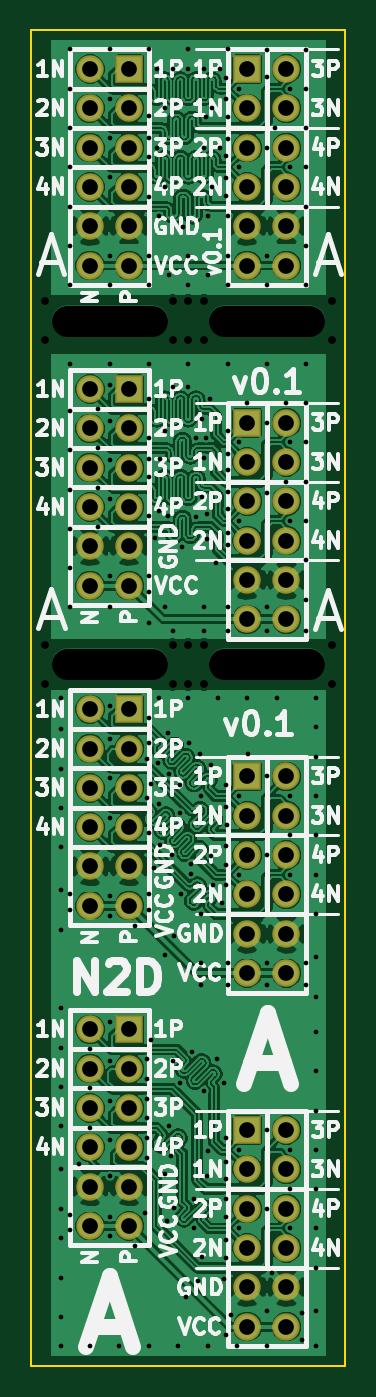
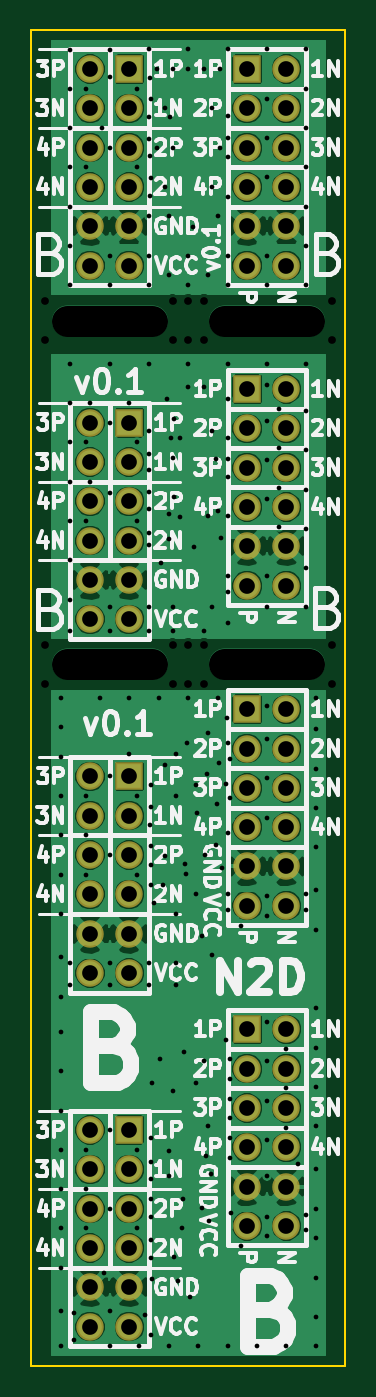
Circuit board: 11 layer files. Board 20.3 x 86.4 mm.
- bottom_copper: pmod-adapter-CuBottom.gbl (147528 bytes)
- top_copper: pmod-adapter-CuTop.gtl (411151 bytes)
- outline: pmod-adapter-EdgeCuts.gm1 (524 bytes)
- bottom_mask: pmod-adapter-MaskBottom.gbs (2745 bytes)
- top_mask: pmod-adapter-MaskTop.gts (2745 bytes)
- drill: pmod-adapter-NPTH.drl (657 bytes)
- paste: pmod-adapter-PasteBottom.gbp (303 bytes)
- paste: pmod-adapter-PasteTop.gtp (303 bytes)
- bottom_silk: pmod-adapter-SilkBottom.gbo (48058 bytes)
- top_silk: pmod-adapter-SilkTop.gto (46020 bytes)
- drill: pmod-adapter.drl (6388 bytes)

=== bottom_copper: pmod-adapter-CuBottom.gbl (147528 bytes, source omitted) ===
=== top_copper: pmod-adapter-CuTop.gtl (411151 bytes, source omitted) ===
=== outline: pmod-adapter-EdgeCuts.gm1 ===
G04 #@! TF.FileFunction,Profile,NP*
%FSLAX46Y46*%
G04 Gerber Fmt 4.6, Leading zero omitted, Abs format (unit mm)*
G04 Created by KiCad (PCBNEW 4.0.4+e1-6308~48~ubuntu14.04.1-stable) date Sun Nov 27 15:18:37 2016*
%MOMM*%
%LPD*%
G01*
G04 APERTURE LIST*
%ADD10C,0.350000*%
%ADD11C,0.150000*%
G04 APERTURE END LIST*
D10*
D11*
X55880000Y-21590000D02*
X35560000Y-21590000D01*
X35560000Y-107950000D02*
X35560000Y-21590000D01*
X55880000Y-107950000D02*
X35560000Y-107950000D01*
X55880000Y-21590000D02*
X55880000Y-107950000D01*
M02*

=== bottom_mask: pmod-adapter-MaskBottom.gbs ===
G04 #@! TF.FileFunction,Soldermask,Bot*
%FSLAX46Y46*%
G04 Gerber Fmt 4.6, Leading zero omitted, Abs format (unit mm)*
G04 Created by KiCad (PCBNEW 4.0.4+e1-6308~48~ubuntu14.04.1-stable) date Sun Nov 27 15:18:37 2016*
%MOMM*%
%LPD*%
G01*
G04 APERTURE LIST*
%ADD10C,0.350000*%
%ADD11R,1.778000X1.778000*%
%ADD12C,1.778000*%
G04 APERTURE END LIST*
D10*
D11*
X49530000Y-24130000D03*
D12*
X52070000Y-24130000D03*
X49530000Y-26670000D03*
X52070000Y-26670000D03*
X49530000Y-29210000D03*
X52070000Y-29210000D03*
X49530000Y-31750000D03*
X52070000Y-31750000D03*
X49530000Y-34290000D03*
X52070000Y-34290000D03*
X49530000Y-36830000D03*
X52070000Y-36830000D03*
D11*
X49530000Y-92710000D03*
D12*
X52070000Y-92710000D03*
X49530000Y-95250000D03*
X52070000Y-95250000D03*
X49530000Y-97790000D03*
X52070000Y-97790000D03*
X49530000Y-100330000D03*
X52070000Y-100330000D03*
X49530000Y-102870000D03*
X52070000Y-102870000D03*
X49530000Y-105410000D03*
X52070000Y-105410000D03*
D11*
X49530000Y-46990000D03*
D12*
X52070000Y-46990000D03*
X49530000Y-49530000D03*
X52070000Y-49530000D03*
X49530000Y-52070000D03*
X52070000Y-52070000D03*
X49530000Y-54610000D03*
X52070000Y-54610000D03*
X49530000Y-57150000D03*
X52070000Y-57150000D03*
X49530000Y-59690000D03*
X52070000Y-59690000D03*
D11*
X49530000Y-69850000D03*
D12*
X52070000Y-69850000D03*
X49530000Y-72390000D03*
X52070000Y-72390000D03*
X49530000Y-74930000D03*
X52070000Y-74930000D03*
X49530000Y-77470000D03*
X52070000Y-77470000D03*
X49530000Y-80010000D03*
X52070000Y-80010000D03*
X49530000Y-82550000D03*
X52070000Y-82550000D03*
D11*
X41910000Y-24130000D03*
D12*
X39370000Y-24130000D03*
X41910000Y-26670000D03*
X39370000Y-26670000D03*
X41910000Y-29210000D03*
X39370000Y-29210000D03*
X41910000Y-31750000D03*
X39370000Y-31750000D03*
X41910000Y-34290000D03*
X39370000Y-34290000D03*
X41910000Y-36830000D03*
X39370000Y-36830000D03*
D11*
X41910000Y-44818300D03*
D12*
X39370000Y-44818300D03*
X41910000Y-47358300D03*
X39370000Y-47358300D03*
X41910000Y-49898300D03*
X39370000Y-49898300D03*
X41910000Y-52438300D03*
X39370000Y-52438300D03*
X41910000Y-54978300D03*
X39370000Y-54978300D03*
X41910000Y-57518300D03*
X39370000Y-57518300D03*
D11*
X41910000Y-65506600D03*
D12*
X39370000Y-65506600D03*
X41910000Y-68046600D03*
X39370000Y-68046600D03*
X41910000Y-70586600D03*
X39370000Y-70586600D03*
X41910000Y-73126600D03*
X39370000Y-73126600D03*
X41910000Y-75666600D03*
X39370000Y-75666600D03*
X41910000Y-78206600D03*
X39370000Y-78206600D03*
D11*
X41910000Y-86194900D03*
D12*
X39370000Y-86194900D03*
X41910000Y-88734900D03*
X39370000Y-88734900D03*
X41910000Y-91274900D03*
X39370000Y-91274900D03*
X41910000Y-93814900D03*
X39370000Y-93814900D03*
X41910000Y-96354900D03*
X39370000Y-96354900D03*
X41910000Y-98894900D03*
X39370000Y-98894900D03*
M02*

=== top_mask: pmod-adapter-MaskTop.gts ===
G04 #@! TF.FileFunction,Soldermask,Top*
%FSLAX46Y46*%
G04 Gerber Fmt 4.6, Leading zero omitted, Abs format (unit mm)*
G04 Created by KiCad (PCBNEW 4.0.4+e1-6308~48~ubuntu14.04.1-stable) date Sun Nov 27 15:18:37 2016*
%MOMM*%
%LPD*%
G01*
G04 APERTURE LIST*
%ADD10C,0.350000*%
%ADD11R,1.778000X1.778000*%
%ADD12C,1.778000*%
G04 APERTURE END LIST*
D10*
D11*
X49530000Y-24130000D03*
D12*
X52070000Y-24130000D03*
X49530000Y-26670000D03*
X52070000Y-26670000D03*
X49530000Y-29210000D03*
X52070000Y-29210000D03*
X49530000Y-31750000D03*
X52070000Y-31750000D03*
X49530000Y-34290000D03*
X52070000Y-34290000D03*
X49530000Y-36830000D03*
X52070000Y-36830000D03*
D11*
X49530000Y-92710000D03*
D12*
X52070000Y-92710000D03*
X49530000Y-95250000D03*
X52070000Y-95250000D03*
X49530000Y-97790000D03*
X52070000Y-97790000D03*
X49530000Y-100330000D03*
X52070000Y-100330000D03*
X49530000Y-102870000D03*
X52070000Y-102870000D03*
X49530000Y-105410000D03*
X52070000Y-105410000D03*
D11*
X49530000Y-46990000D03*
D12*
X52070000Y-46990000D03*
X49530000Y-49530000D03*
X52070000Y-49530000D03*
X49530000Y-52070000D03*
X52070000Y-52070000D03*
X49530000Y-54610000D03*
X52070000Y-54610000D03*
X49530000Y-57150000D03*
X52070000Y-57150000D03*
X49530000Y-59690000D03*
X52070000Y-59690000D03*
D11*
X49530000Y-69850000D03*
D12*
X52070000Y-69850000D03*
X49530000Y-72390000D03*
X52070000Y-72390000D03*
X49530000Y-74930000D03*
X52070000Y-74930000D03*
X49530000Y-77470000D03*
X52070000Y-77470000D03*
X49530000Y-80010000D03*
X52070000Y-80010000D03*
X49530000Y-82550000D03*
X52070000Y-82550000D03*
D11*
X41910000Y-24130000D03*
D12*
X39370000Y-24130000D03*
X41910000Y-26670000D03*
X39370000Y-26670000D03*
X41910000Y-29210000D03*
X39370000Y-29210000D03*
X41910000Y-31750000D03*
X39370000Y-31750000D03*
X41910000Y-34290000D03*
X39370000Y-34290000D03*
X41910000Y-36830000D03*
X39370000Y-36830000D03*
D11*
X41910000Y-44818300D03*
D12*
X39370000Y-44818300D03*
X41910000Y-47358300D03*
X39370000Y-47358300D03*
X41910000Y-49898300D03*
X39370000Y-49898300D03*
X41910000Y-52438300D03*
X39370000Y-52438300D03*
X41910000Y-54978300D03*
X39370000Y-54978300D03*
X41910000Y-57518300D03*
X39370000Y-57518300D03*
D11*
X41910000Y-65506600D03*
D12*
X39370000Y-65506600D03*
X41910000Y-68046600D03*
X39370000Y-68046600D03*
X41910000Y-70586600D03*
X39370000Y-70586600D03*
X41910000Y-73126600D03*
X39370000Y-73126600D03*
X41910000Y-75666600D03*
X39370000Y-75666600D03*
X41910000Y-78206600D03*
X39370000Y-78206600D03*
D11*
X41910000Y-86194900D03*
D12*
X39370000Y-86194900D03*
X41910000Y-88734900D03*
X39370000Y-88734900D03*
X41910000Y-91274900D03*
X39370000Y-91274900D03*
X41910000Y-93814900D03*
X39370000Y-93814900D03*
X41910000Y-96354900D03*
X39370000Y-96354900D03*
X41910000Y-98894900D03*
X39370000Y-98894900D03*
M02*

=== drill: pmod-adapter-NPTH.drl ===
M48
;DRILL file {KiCad 4.0.4+e1-6308~48~ubuntu14.04.1-stable} date Sun Nov 27 15:18:37 2016
;FORMAT={-:-/ absolute / metric / decimal}
FMAT,2
METRIC,TZ
T1C0.500
T2C2.000
%
G90
G05
M71
T1
X36.449Y-39.116
X36.449Y-41.656
X36.449Y-61.341
X36.449Y-63.881
X44.704Y-39.116
X44.704Y-41.656
X44.704Y-61.341
X44.704Y-63.881
X45.72Y-39.116
X45.72Y-41.656
X45.72Y-61.341
X45.72Y-63.881
X46.736Y-39.116
X46.736Y-41.656
X46.736Y-61.341
X46.736Y-63.881
X54.991Y-39.116
X54.991Y-41.656
X54.991Y-61.341
X54.991Y-63.881
T2
X43.39Y-40.386G85X37.89Y-40.386
G05
X43.39Y-62.611G85X37.89Y-62.611
G05
X53.55Y-40.386G85X48.05Y-40.386
G05
X53.55Y-62.611G85X48.05Y-62.611
G05
T0
M30

=== paste: pmod-adapter-PasteBottom.gbp ===
G04 #@! TF.FileFunction,Paste,Bot*
%FSLAX46Y46*%
G04 Gerber Fmt 4.6, Leading zero omitted, Abs format (unit mm)*
G04 Created by KiCad (PCBNEW 4.0.4+e1-6308~48~ubuntu14.04.1-stable) date Sun Nov 27 15:18:37 2016*
%MOMM*%
%LPD*%
G01*
G04 APERTURE LIST*
%ADD10C,0.350000*%
G04 APERTURE END LIST*
D10*
M02*

=== paste: pmod-adapter-PasteTop.gtp ===
G04 #@! TF.FileFunction,Paste,Top*
%FSLAX46Y46*%
G04 Gerber Fmt 4.6, Leading zero omitted, Abs format (unit mm)*
G04 Created by KiCad (PCBNEW 4.0.4+e1-6308~48~ubuntu14.04.1-stable) date Sun Nov 27 15:18:37 2016*
%MOMM*%
%LPD*%
G01*
G04 APERTURE LIST*
%ADD10C,0.350000*%
G04 APERTURE END LIST*
D10*
M02*

=== bottom_silk: pmod-adapter-SilkBottom.gbo (48058 bytes, source omitted) ===
=== top_silk: pmod-adapter-SilkTop.gto (46020 bytes, source omitted) ===
=== drill: pmod-adapter.drl (6388 bytes, source omitted) ===
